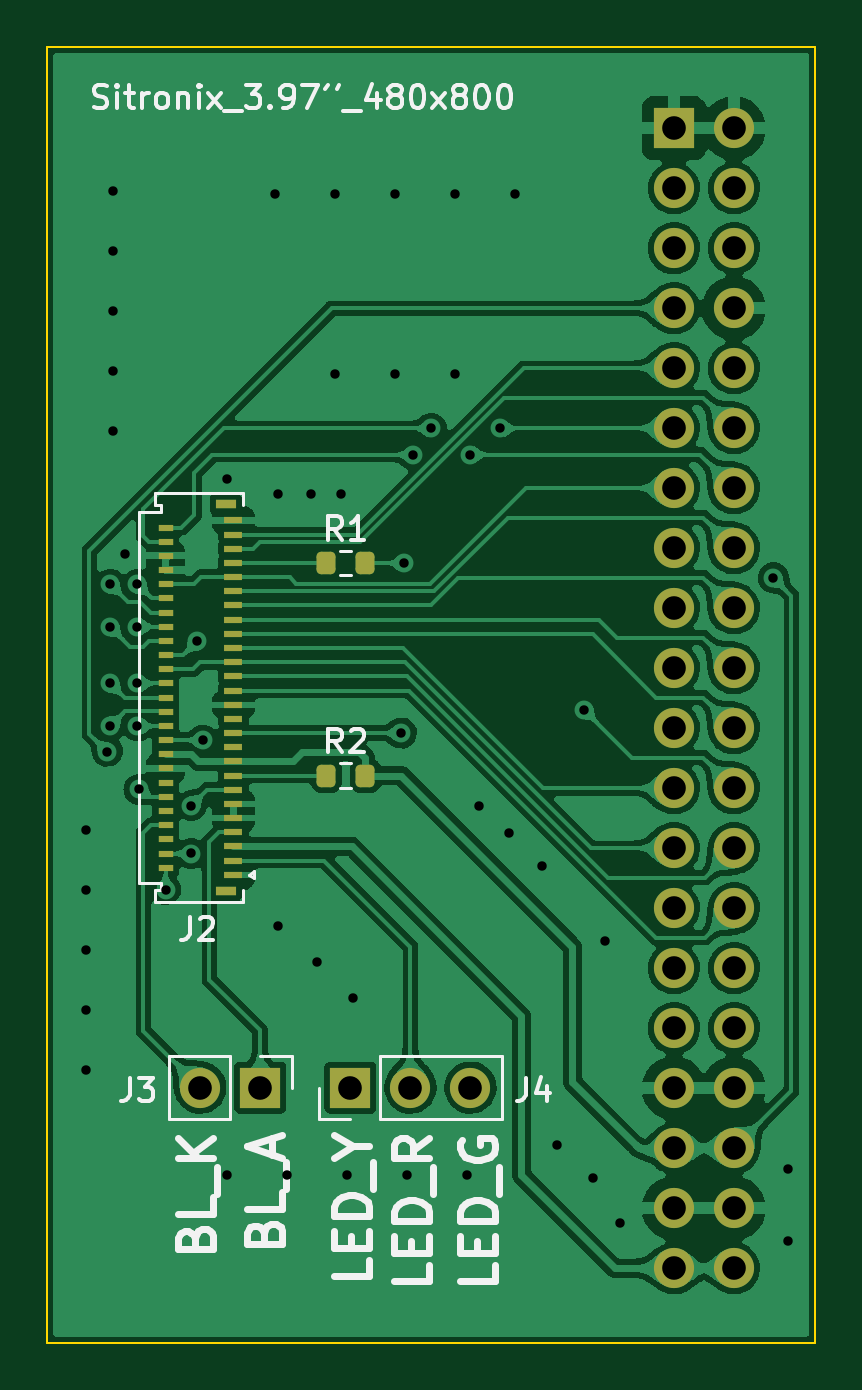
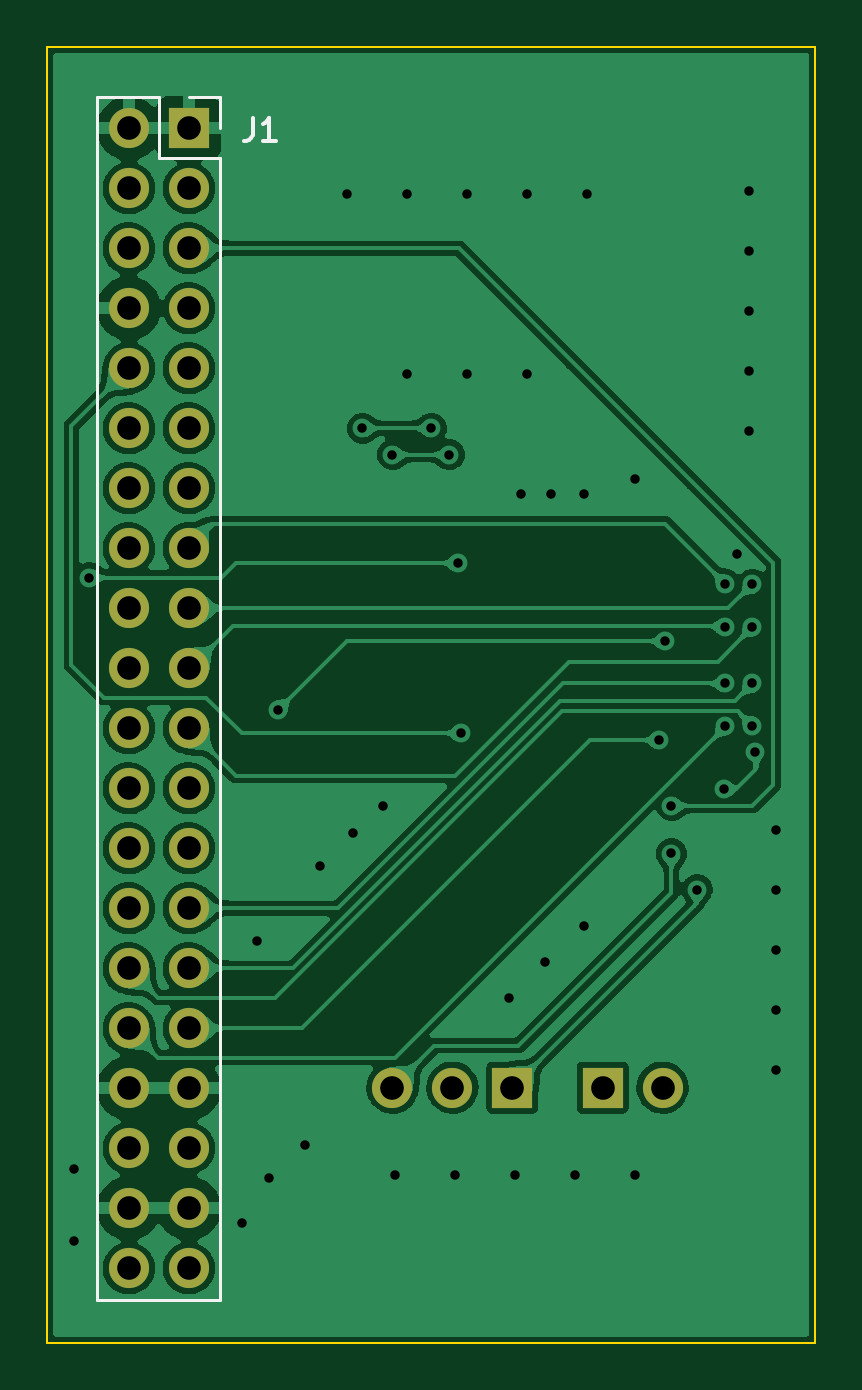
Circuit board: 11 layer files. Board 32.5 x 54.9 mm.
- bottom_copper: Sitronix_3.97''_480x800-CuBottom.gbr (190800 bytes)
- top_copper: Sitronix_3.97''_480x800-CuTop.gbr (270457 bytes)
- outline: Sitronix_3.97''_480x800-EdgeCuts.gbr (700 bytes)
- bottom_mask: Sitronix_3.97''_480x800-MaskBottom.gbr (1747 bytes)
- top_mask: Sitronix_3.97''_480x800-MaskTop.gbr (4170 bytes)
- drill: Sitronix_3.97''_480x800-NPTH.drl (291 bytes)
- drill: Sitronix_3.97''_480x800-PTH.drl (1943 bytes)
- paste: Sitronix_3.97''_480x800-PasteBottom.gbr (470 bytes)
- paste: Sitronix_3.97''_480x800-PasteTop.gbr (2888 bytes)
- bottom_silk: Sitronix_3.97''_480x800-SilkBottom.gbr (2524 bytes)
- top_silk: Sitronix_3.97''_480x800-SilkTop.gbr (18819 bytes)

=== bottom_copper: Sitronix_3.97''_480x800-CuBottom.gbr (190800 bytes, source omitted) ===
=== top_copper: Sitronix_3.97''_480x800-CuTop.gbr (270457 bytes, source omitted) ===
=== outline: Sitronix_3.97''_480x800-EdgeCuts.gbr ===
%TF.GenerationSoftware,KiCad,Pcbnew,(6.0.9)*%
%TF.CreationDate,2022-11-21T18:53:06+08:00*%
%TF.ProjectId,Sitronix_3.97''_480x800,53697472-6f6e-4697-985f-332e39372727,rev?*%
%TF.SameCoordinates,Original*%
%TF.FileFunction,Profile,NP*%
%FSLAX46Y46*%
G04 Gerber Fmt 4.6, Leading zero omitted, Abs format (unit mm)*
G04 Created by KiCad (PCBNEW (6.0.9)) date 2022-11-21 18:53:06*
%MOMM*%
%LPD*%
G01*
G04 APERTURE LIST*
%TA.AperFunction,Profile*%
%ADD10C,0.100000*%
%TD*%
G04 APERTURE END LIST*
D10*
X74041000Y-59817000D02*
X106553000Y-59817000D01*
X106553000Y-59817000D02*
X106553000Y-114681000D01*
X106553000Y-114681000D02*
X74041000Y-114681000D01*
X74041000Y-114681000D02*
X74041000Y-59817000D01*
M02*

=== bottom_mask: Sitronix_3.97''_480x800-MaskBottom.gbr ===
%TF.GenerationSoftware,KiCad,Pcbnew,(6.0.9)*%
%TF.CreationDate,2022-11-21T18:53:06+08:00*%
%TF.ProjectId,Sitronix_3.97''_480x800,53697472-6f6e-4697-985f-332e39372727,rev?*%
%TF.SameCoordinates,Original*%
%TF.FileFunction,Soldermask,Bot*%
%TF.FilePolarity,Negative*%
%FSLAX46Y46*%
G04 Gerber Fmt 4.6, Leading zero omitted, Abs format (unit mm)*
G04 Created by KiCad (PCBNEW (6.0.9)) date 2022-11-21 18:53:06*
%MOMM*%
%LPD*%
G01*
G04 APERTURE LIST*
%ADD10R,1.700000X1.700000*%
%ADD11O,1.700000X1.700000*%
G04 APERTURE END LIST*
D10*
%TO.C,J4*%
X83048000Y-103886000D03*
D11*
X80508000Y-103886000D03*
%TD*%
D10*
%TO.C,J3*%
X86868000Y-103886000D03*
D11*
X89408000Y-103886000D03*
X91948000Y-103886000D03*
%TD*%
D10*
%TO.C,J1*%
X100564000Y-63276000D03*
D11*
X103104000Y-63276000D03*
X100564000Y-65816000D03*
X103104000Y-65816000D03*
X100564000Y-68356000D03*
X103104000Y-68356000D03*
X100564000Y-70896000D03*
X103104000Y-70896000D03*
X100564000Y-73436000D03*
X103104000Y-73436000D03*
X100564000Y-75976000D03*
X103104000Y-75976000D03*
X100564000Y-78516000D03*
X103104000Y-78516000D03*
X100564000Y-81056000D03*
X103104000Y-81056000D03*
X100564000Y-83596000D03*
X103104000Y-83596000D03*
X100564000Y-86136000D03*
X103104000Y-86136000D03*
X100564000Y-88676000D03*
X103104000Y-88676000D03*
X100564000Y-91216000D03*
X103104000Y-91216000D03*
X100564000Y-93756000D03*
X103104000Y-93756000D03*
X100564000Y-96296000D03*
X103104000Y-96296000D03*
X100564000Y-98836000D03*
X103104000Y-98836000D03*
X100564000Y-101376000D03*
X103104000Y-101376000D03*
X100564000Y-103916000D03*
X103104000Y-103916000D03*
X100564000Y-106456000D03*
X103104000Y-106456000D03*
X100564000Y-108996000D03*
X103104000Y-108996000D03*
X100564000Y-111536000D03*
X103104000Y-111536000D03*
%TD*%
M02*

=== top_mask: Sitronix_3.97''_480x800-MaskTop.gbr ===
%TF.GenerationSoftware,KiCad,Pcbnew,(6.0.9)*%
%TF.CreationDate,2022-11-21T18:53:06+08:00*%
%TF.ProjectId,Sitronix_3.97''_480x800,53697472-6f6e-4697-985f-332e39372727,rev?*%
%TF.SameCoordinates,Original*%
%TF.FileFunction,Soldermask,Top*%
%TF.FilePolarity,Negative*%
%FSLAX46Y46*%
G04 Gerber Fmt 4.6, Leading zero omitted, Abs format (unit mm)*
G04 Created by KiCad (PCBNEW (6.0.9)) date 2022-11-21 18:53:06*
%MOMM*%
%LPD*%
G01*
G04 APERTURE LIST*
G04 Aperture macros list*
%AMRoundRect*
0 Rectangle with rounded corners*
0 $1 Rounding radius*
0 $2 $3 $4 $5 $6 $7 $8 $9 X,Y pos of 4 corners*
0 Add a 4 corners polygon primitive as box body*
4,1,4,$2,$3,$4,$5,$6,$7,$8,$9,$2,$3,0*
0 Add four circle primitives for the rounded corners*
1,1,$1+$1,$2,$3*
1,1,$1+$1,$4,$5*
1,1,$1+$1,$6,$7*
1,1,$1+$1,$8,$9*
0 Add four rect primitives between the rounded corners*
20,1,$1+$1,$2,$3,$4,$5,0*
20,1,$1+$1,$4,$5,$6,$7,0*
20,1,$1+$1,$6,$7,$8,$9,0*
20,1,$1+$1,$8,$9,$2,$3,0*%
G04 Aperture macros list end*
%ADD10R,0.800000X0.260000*%
%ADD11R,0.650000X0.300000*%
%ADD12R,0.850000X0.400000*%
%ADD13RoundRect,0.200000X-0.200000X-0.275000X0.200000X-0.275000X0.200000X0.275000X-0.200000X0.275000X0*%
%ADD14R,1.700000X1.700000*%
%ADD15O,1.700000X1.700000*%
G04 APERTURE END LIST*
D10*
%TO.C,J2*%
X81918000Y-94876000D03*
D11*
X79043000Y-94576000D03*
D10*
X81918000Y-94276000D03*
D11*
X79043000Y-93976000D03*
D10*
X81918000Y-93676000D03*
D11*
X79043000Y-93376000D03*
D10*
X81918000Y-93076000D03*
D11*
X79043000Y-92776000D03*
D10*
X81918000Y-92476000D03*
D11*
X79043000Y-92176000D03*
D10*
X81918000Y-91876000D03*
D11*
X79043000Y-91576000D03*
D10*
X81918000Y-91276000D03*
D11*
X79043000Y-90976000D03*
D10*
X81918000Y-90676000D03*
D11*
X79043000Y-90376000D03*
D10*
X81918000Y-90076000D03*
D11*
X79043000Y-89776000D03*
D10*
X81918000Y-89476000D03*
D11*
X79043000Y-89176000D03*
D10*
X81918000Y-88876000D03*
D11*
X79043000Y-88576000D03*
D10*
X81918000Y-88276000D03*
D11*
X79043000Y-87976000D03*
D10*
X81918000Y-87676000D03*
D11*
X79043000Y-87376000D03*
D10*
X81918000Y-87076000D03*
D11*
X79043000Y-86776000D03*
D10*
X81918000Y-86476000D03*
D11*
X79043000Y-86176000D03*
D10*
X81918000Y-85876000D03*
D11*
X79043000Y-85576000D03*
D10*
X81918000Y-85276000D03*
D11*
X79043000Y-84976000D03*
D10*
X81918000Y-84676000D03*
D11*
X79043000Y-84376000D03*
D10*
X81918000Y-84076000D03*
D11*
X79043000Y-83776000D03*
D10*
X81918000Y-83476000D03*
D11*
X79043000Y-83176000D03*
D10*
X81918000Y-82876000D03*
D11*
X79043000Y-82576000D03*
D10*
X81918000Y-82276000D03*
D11*
X79043000Y-81976000D03*
D10*
X81918000Y-81676000D03*
D11*
X79043000Y-81376000D03*
D10*
X81918000Y-81076000D03*
D11*
X79043000Y-80776000D03*
D10*
X81918000Y-80476000D03*
D11*
X79043000Y-80176000D03*
D10*
X81918000Y-79876000D03*
D12*
X81593000Y-95576000D03*
X81593000Y-79176000D03*
%TD*%
D13*
%TO.C,R2*%
X85852000Y-90676000D03*
X87502000Y-90676000D03*
%TD*%
D14*
%TO.C,J4*%
X83048000Y-103886000D03*
D15*
X80508000Y-103886000D03*
%TD*%
D14*
%TO.C,J3*%
X86868000Y-103886000D03*
D15*
X89408000Y-103886000D03*
X91948000Y-103886000D03*
%TD*%
D13*
%TO.C,R1*%
X85852000Y-81676000D03*
X87502000Y-81676000D03*
%TD*%
D14*
%TO.C,J1*%
X100564000Y-63276000D03*
D15*
X103104000Y-63276000D03*
X100564000Y-65816000D03*
X103104000Y-65816000D03*
X100564000Y-68356000D03*
X103104000Y-68356000D03*
X100564000Y-70896000D03*
X103104000Y-70896000D03*
X100564000Y-73436000D03*
X103104000Y-73436000D03*
X100564000Y-75976000D03*
X103104000Y-75976000D03*
X100564000Y-78516000D03*
X103104000Y-78516000D03*
X100564000Y-81056000D03*
X103104000Y-81056000D03*
X100564000Y-83596000D03*
X103104000Y-83596000D03*
X100564000Y-86136000D03*
X103104000Y-86136000D03*
X100564000Y-88676000D03*
X103104000Y-88676000D03*
X100564000Y-91216000D03*
X103104000Y-91216000D03*
X100564000Y-93756000D03*
X103104000Y-93756000D03*
X100564000Y-96296000D03*
X103104000Y-96296000D03*
X100564000Y-98836000D03*
X103104000Y-98836000D03*
X100564000Y-101376000D03*
X103104000Y-101376000D03*
X100564000Y-103916000D03*
X103104000Y-103916000D03*
X100564000Y-106456000D03*
X103104000Y-106456000D03*
X100564000Y-108996000D03*
X103104000Y-108996000D03*
X100564000Y-111536000D03*
X103104000Y-111536000D03*
%TD*%
M02*

=== drill: Sitronix_3.97''_480x800-NPTH.drl ===
M48
; DRILL file {KiCad (6.0.9)} date 2022年11月21日 星期一 18时53分06秒
; FORMAT={-:-/ absolute / inch / decimal}
; #@! TF.CreationDate,2022-11-21T18:53:06+08:00
; #@! TF.GenerationSoftware,Kicad,Pcbnew,(6.0.9)
; #@! TF.FileFunction,NonPlated,1,2,NPTH
FMAT,2
INCH
%
G90
G05
T0
M30

=== drill: Sitronix_3.97''_480x800-PTH.drl ===
M48
; DRILL file {KiCad (6.0.9)} date 2022年11月21日 星期一 18时53分06秒
; FORMAT={-:-/ absolute / inch / decimal}
; #@! TF.CreationDate,2022-11-21T18:53:06+08:00
; #@! TF.GenerationSoftware,Kicad,Pcbnew,(6.0.9)
; #@! TF.FileFunction,Plated,1,2,PTH
FMAT,2
INCH
; #@! TA.AperFunction,Plated,PTH,ViaDrill
T1C0.0157
; #@! TA.AperFunction,Plated,PTH,ComponentDrill
T2C0.0394
%
G90
G05
T1
X2.98Y-3.66
X2.98Y-3.76
X2.98Y-3.86
X2.98Y-3.96
X2.98Y-4.06
X3.015Y-3.53
X3.02Y-3.251
X3.02Y-3.3219
X3.02Y-3.4164
X3.02Y-3.4872
X3.025Y-2.595
X3.025Y-2.695
X3.025Y-2.795
X3.025Y-2.895
X3.025Y-2.995
X3.045Y-3.2
X3.065Y-3.251
X3.065Y-3.3219
X3.065Y-3.4164
X3.065Y-3.4872
X3.0678Y-3.593
X3.1119Y-3.76
X3.155Y-3.62
X3.155Y-3.6998
X3.165Y-3.3455
X3.175Y-3.5109
X3.215Y-3.075
X3.215Y-4.235
X3.295Y-2.6
X3.3Y-3.1
X3.3Y-3.82
X3.315Y-4.235
X3.355Y-3.1
X3.365Y-3.88
X3.395Y-2.6
X3.395Y-2.9
X3.405Y-3.1
X3.415Y-4.235
X3.425Y-3.94
X3.495Y-2.6
X3.495Y-2.9
X3.505Y-3.4991
X3.51Y-3.2156
X3.515Y-4.235
X3.525Y-3.035
X3.555Y-2.9912
X3.595Y-2.6
X3.595Y-2.9
X3.615Y-4.235
X3.62Y-3.035
X3.635Y-3.62
X3.67Y-2.9912
X3.685Y-3.665
X3.695Y-2.6
X3.74Y-3.72
X3.765Y-4.185
X3.81Y-3.46
X3.825Y-4.24
X3.845Y-3.845
X3.87Y-4.315
X4.125Y-3.24
X4.15Y-4.225
X4.15Y-4.345
T2
X3.1696Y-4.09
X3.2696Y-4.09
X3.42Y-4.09
X3.52Y-4.09
X3.62Y-4.09
X3.9592Y-2.4912
X3.9592Y-2.5912
X3.9592Y-2.6912
X3.9592Y-2.7912
X3.9592Y-2.8912
X3.9592Y-2.9912
X3.9592Y-3.0912
X3.9592Y-3.1912
X3.9592Y-3.2912
X3.9592Y-3.3912
X3.9592Y-3.4912
X3.9592Y-3.5912
X3.9592Y-3.6912
X3.9592Y-3.7912
X3.9592Y-3.8912
X3.9592Y-3.9912
X3.9592Y-4.0912
X3.9592Y-4.1912
X3.9592Y-4.2912
X3.9592Y-4.3912
X4.0592Y-2.4912
X4.0592Y-2.5912
X4.0592Y-2.6912
X4.0592Y-2.7912
X4.0592Y-2.8912
X4.0592Y-2.9912
X4.0592Y-3.0912
X4.0592Y-3.1912
X4.0592Y-3.2912
X4.0592Y-3.3912
X4.0592Y-3.4912
X4.0592Y-3.5912
X4.0592Y-3.6912
X4.0592Y-3.7912
X4.0592Y-3.8912
X4.0592Y-3.9912
X4.0592Y-4.0912
X4.0592Y-4.1912
X4.0592Y-4.2912
X4.0592Y-4.3912
T0
M30

=== paste: Sitronix_3.97''_480x800-PasteBottom.gbr ===
%TF.GenerationSoftware,KiCad,Pcbnew,(6.0.9)*%
%TF.CreationDate,2022-11-21T18:53:06+08:00*%
%TF.ProjectId,Sitronix_3.97''_480x800,53697472-6f6e-4697-985f-332e39372727,rev?*%
%TF.SameCoordinates,Original*%
%TF.FileFunction,Paste,Bot*%
%TF.FilePolarity,Positive*%
%FSLAX46Y46*%
G04 Gerber Fmt 4.6, Leading zero omitted, Abs format (unit mm)*
G04 Created by KiCad (PCBNEW (6.0.9)) date 2022-11-21 18:53:06*
%MOMM*%
%LPD*%
G01*
G04 APERTURE LIST*
G04 APERTURE END LIST*
M02*

=== paste: Sitronix_3.97''_480x800-PasteTop.gbr ===
%TF.GenerationSoftware,KiCad,Pcbnew,(6.0.9)*%
%TF.CreationDate,2022-11-21T18:53:06+08:00*%
%TF.ProjectId,Sitronix_3.97''_480x800,53697472-6f6e-4697-985f-332e39372727,rev?*%
%TF.SameCoordinates,Original*%
%TF.FileFunction,Paste,Top*%
%TF.FilePolarity,Positive*%
%FSLAX46Y46*%
G04 Gerber Fmt 4.6, Leading zero omitted, Abs format (unit mm)*
G04 Created by KiCad (PCBNEW (6.0.9)) date 2022-11-21 18:53:06*
%MOMM*%
%LPD*%
G01*
G04 APERTURE LIST*
G04 Aperture macros list*
%AMRoundRect*
0 Rectangle with rounded corners*
0 $1 Rounding radius*
0 $2 $3 $4 $5 $6 $7 $8 $9 X,Y pos of 4 corners*
0 Add a 4 corners polygon primitive as box body*
4,1,4,$2,$3,$4,$5,$6,$7,$8,$9,$2,$3,0*
0 Add four circle primitives for the rounded corners*
1,1,$1+$1,$2,$3*
1,1,$1+$1,$4,$5*
1,1,$1+$1,$6,$7*
1,1,$1+$1,$8,$9*
0 Add four rect primitives between the rounded corners*
20,1,$1+$1,$2,$3,$4,$5,0*
20,1,$1+$1,$4,$5,$6,$7,0*
20,1,$1+$1,$6,$7,$8,$9,0*
20,1,$1+$1,$8,$9,$2,$3,0*%
G04 Aperture macros list end*
%ADD10R,0.800000X0.260000*%
%ADD11R,0.650000X0.300000*%
%ADD12R,0.850000X0.400000*%
%ADD13RoundRect,0.200000X-0.200000X-0.275000X0.200000X-0.275000X0.200000X0.275000X-0.200000X0.275000X0*%
G04 APERTURE END LIST*
D10*
%TO.C,J2*%
X81918000Y-94876000D03*
D11*
X79043000Y-94576000D03*
D10*
X81918000Y-94276000D03*
D11*
X79043000Y-93976000D03*
D10*
X81918000Y-93676000D03*
D11*
X79043000Y-93376000D03*
D10*
X81918000Y-93076000D03*
D11*
X79043000Y-92776000D03*
D10*
X81918000Y-92476000D03*
D11*
X79043000Y-92176000D03*
D10*
X81918000Y-91876000D03*
D11*
X79043000Y-91576000D03*
D10*
X81918000Y-91276000D03*
D11*
X79043000Y-90976000D03*
D10*
X81918000Y-90676000D03*
D11*
X79043000Y-90376000D03*
D10*
X81918000Y-90076000D03*
D11*
X79043000Y-89776000D03*
D10*
X81918000Y-89476000D03*
D11*
X79043000Y-89176000D03*
D10*
X81918000Y-88876000D03*
D11*
X79043000Y-88576000D03*
D10*
X81918000Y-88276000D03*
D11*
X79043000Y-87976000D03*
D10*
X81918000Y-87676000D03*
D11*
X79043000Y-87376000D03*
D10*
X81918000Y-87076000D03*
D11*
X79043000Y-86776000D03*
D10*
X81918000Y-86476000D03*
D11*
X79043000Y-86176000D03*
D10*
X81918000Y-85876000D03*
D11*
X79043000Y-85576000D03*
D10*
X81918000Y-85276000D03*
D11*
X79043000Y-84976000D03*
D10*
X81918000Y-84676000D03*
D11*
X79043000Y-84376000D03*
D10*
X81918000Y-84076000D03*
D11*
X79043000Y-83776000D03*
D10*
X81918000Y-83476000D03*
D11*
X79043000Y-83176000D03*
D10*
X81918000Y-82876000D03*
D11*
X79043000Y-82576000D03*
D10*
X81918000Y-82276000D03*
D11*
X79043000Y-81976000D03*
D10*
X81918000Y-81676000D03*
D11*
X79043000Y-81376000D03*
D10*
X81918000Y-81076000D03*
D11*
X79043000Y-80776000D03*
D10*
X81918000Y-80476000D03*
D11*
X79043000Y-80176000D03*
D10*
X81918000Y-79876000D03*
D12*
X81593000Y-95576000D03*
X81593000Y-79176000D03*
%TD*%
D13*
%TO.C,R2*%
X85852000Y-90676000D03*
X87502000Y-90676000D03*
%TD*%
%TO.C,R1*%
X85852000Y-81676000D03*
X87502000Y-81676000D03*
%TD*%
M02*

=== bottom_silk: Sitronix_3.97''_480x800-SilkBottom.gbr ===
%TF.GenerationSoftware,KiCad,Pcbnew,(6.0.9)*%
%TF.CreationDate,2022-11-21T18:53:06+08:00*%
%TF.ProjectId,Sitronix_3.97''_480x800,53697472-6f6e-4697-985f-332e39372727,rev?*%
%TF.SameCoordinates,Original*%
%TF.FileFunction,Legend,Bot*%
%TF.FilePolarity,Positive*%
%FSLAX46Y46*%
G04 Gerber Fmt 4.6, Leading zero omitted, Abs format (unit mm)*
G04 Created by KiCad (PCBNEW (6.0.9)) date 2022-11-21 18:53:06*
%MOMM*%
%LPD*%
G01*
G04 APERTURE LIST*
%ADD10C,0.150000*%
%ADD11C,0.120000*%
%ADD12R,1.700000X1.700000*%
%ADD13O,1.700000X1.700000*%
G04 APERTURE END LIST*
D10*
%TO.C,J1*%
X97869333Y-62825380D02*
X97869333Y-63539666D01*
X97916952Y-63682523D01*
X98012190Y-63777761D01*
X98155047Y-63825380D01*
X98250285Y-63825380D01*
X96869333Y-63825380D02*
X97440761Y-63825380D01*
X97155047Y-63825380D02*
X97155047Y-62825380D01*
X97250285Y-62968238D01*
X97345523Y-63063476D01*
X97440761Y-63111095D01*
D11*
X104434000Y-61946000D02*
X101834000Y-61946000D01*
X99234000Y-64546000D02*
X99234000Y-112866000D01*
X99234000Y-61946000D02*
X99234000Y-63276000D01*
X101834000Y-61946000D02*
X101834000Y-64546000D01*
X100564000Y-61946000D02*
X99234000Y-61946000D01*
X104434000Y-61946000D02*
X104434000Y-112866000D01*
X104434000Y-112866000D02*
X99234000Y-112866000D01*
X101834000Y-64546000D02*
X99234000Y-64546000D01*
%TD*%
%LPC*%
D12*
%TO.C,J4*%
X83048000Y-103886000D03*
D13*
X80508000Y-103886000D03*
%TD*%
D12*
%TO.C,J3*%
X86868000Y-103886000D03*
D13*
X89408000Y-103886000D03*
X91948000Y-103886000D03*
%TD*%
D12*
%TO.C,J1*%
X100564000Y-63276000D03*
D13*
X103104000Y-63276000D03*
X100564000Y-65816000D03*
X103104000Y-65816000D03*
X100564000Y-68356000D03*
X103104000Y-68356000D03*
X100564000Y-70896000D03*
X103104000Y-70896000D03*
X100564000Y-73436000D03*
X103104000Y-73436000D03*
X100564000Y-75976000D03*
X103104000Y-75976000D03*
X100564000Y-78516000D03*
X103104000Y-78516000D03*
X100564000Y-81056000D03*
X103104000Y-81056000D03*
X100564000Y-83596000D03*
X103104000Y-83596000D03*
X100564000Y-86136000D03*
X103104000Y-86136000D03*
X100564000Y-88676000D03*
X103104000Y-88676000D03*
X100564000Y-91216000D03*
X103104000Y-91216000D03*
X100564000Y-93756000D03*
X103104000Y-93756000D03*
X100564000Y-96296000D03*
X103104000Y-96296000D03*
X100564000Y-98836000D03*
X103104000Y-98836000D03*
X100564000Y-101376000D03*
X103104000Y-101376000D03*
X100564000Y-103916000D03*
X103104000Y-103916000D03*
X100564000Y-106456000D03*
X103104000Y-106456000D03*
X100564000Y-108996000D03*
X103104000Y-108996000D03*
X100564000Y-111536000D03*
X103104000Y-111536000D03*
%TD*%
M02*

=== top_silk: Sitronix_3.97''_480x800-SilkTop.gbr (18819 bytes, source omitted) ===
